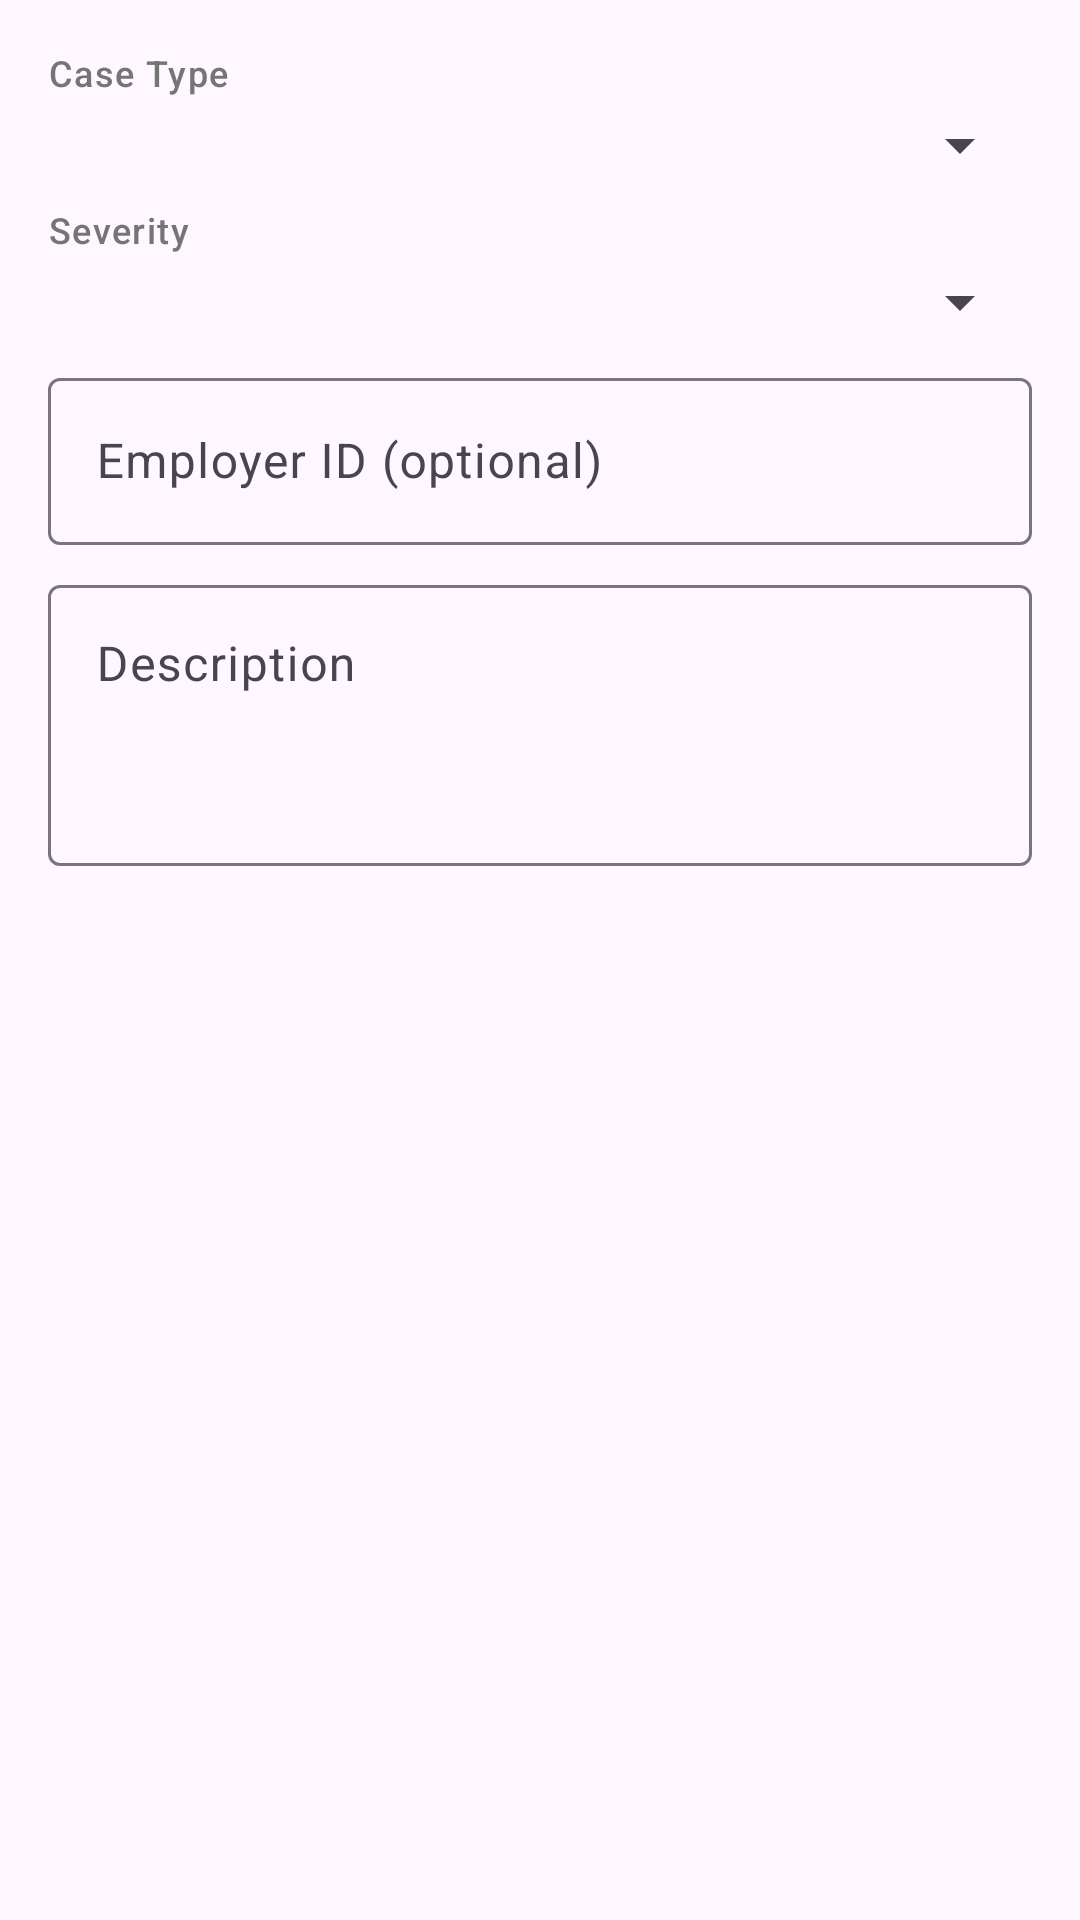

This screen was rendered from an Android layout file. Write that file and the resources it references.
<!-- AndroidManifest.xml: application theme Theme.RoadRunner -->
<!-- res/layout/dialog_open_case.xml -->
<?xml version="1.0" encoding="utf-8"?>
<LinearLayout
    xmlns:android="http://schemas.android.com/apk/res/android"
    android:layout_width="match_parent"
    android:layout_height="wrap_content"
    android:orientation="vertical"
    android:padding="@dimen/spacing_md">

    <TextView
        android:layout_width="match_parent"
        android:layout_height="wrap_content"
        android:text="@string/label_case_type"
        android:textAppearance="?attr/textAppearanceLabelMedium"
        android:textColor="@color/text_secondary" />

    <Spinner
        android:id="@+id/spinner_case_type"
        android:layout_width="match_parent"
        android:layout_height="wrap_content"
        android:layout_marginTop="@dimen/spacing_xs" />

    <TextView
        android:layout_width="match_parent"
        android:layout_height="wrap_content"
        android:layout_marginTop="@dimen/spacing_sm"
        android:text="@string/label_severity"
        android:textAppearance="?attr/textAppearanceLabelMedium"
        android:textColor="@color/text_secondary" />

    <Spinner
        android:id="@+id/spinner_severity"
        android:layout_width="match_parent"
        android:layout_height="wrap_content"
        android:layout_marginTop="@dimen/spacing_xs" />

    <com.google.android.material.textfield.TextInputLayout
        android:id="@+id/til_employer_id"
        android:layout_width="match_parent"
        android:layout_height="wrap_content"
        android:layout_marginTop="@dimen/spacing_sm"
        android:hint="Employer ID (optional)"
        style="@style/Widget.Material3.TextInputLayout.OutlinedBox">

        <com.google.android.material.textfield.TextInputEditText
            android:id="@+id/et_employer_id"
            android:layout_width="match_parent"
            android:layout_height="wrap_content"
            android:inputType="text"
            android:imeOptions="actionNext" />

    </com.google.android.material.textfield.TextInputLayout>

    <com.google.android.material.textfield.TextInputLayout
        android:id="@+id/til_description"
        android:layout_width="match_parent"
        android:layout_height="wrap_content"
        android:layout_marginTop="@dimen/spacing_sm"
        android:hint="@string/hint_description"
        style="@style/Widget.Material3.TextInputLayout.OutlinedBox">

        <com.google.android.material.textfield.TextInputEditText
            android:id="@+id/et_description"
            android:layout_width="match_parent"
            android:layout_height="wrap_content"
            android:inputType="textMultiLine|textCapSentences"
            android:minLines="3"
            android:gravity="top" />

    </com.google.android.material.textfield.TextInputLayout>

    <TextView
        android:id="@+id/tv_error"
        android:layout_width="match_parent"
        android:layout_height="wrap_content"
        android:layout_marginTop="@dimen/spacing_xs"
        android:textAppearance="?attr/textAppearanceBodySmall"
        android:textColor="@color/colorError"
        android:visibility="gone" />

</LinearLayout>
<!-- resources referenced by this layout -->
<resources>
  <color name="colorError">#D32F2F</color>
  <color name="text_secondary">#757575</color>
  <dimen name="spacing_md">16dp</dimen>
  <dimen name="spacing_sm">8dp</dimen>
  <dimen name="spacing_xs">4dp</dimen>
  <string name="hint_description">Description</string>
  <string name="label_case_type">Case Type</string>
  <string name="label_severity">Severity</string>
  <style name="Theme.RoadRunner" parent="Theme.Material3.DayNight.NoActionBar">
          <item name="colorPrimary">#1565C0</item>
          <item name="colorOnPrimary">#FFFFFF</item>
          <item name="colorPrimaryContainer">#D1E4FF</item>
          <item name="colorSecondary">#FF6F00</item>
          <item name="colorOnSecondary">#FFFFFF</item>
          <item name="colorSurface">#FAFAFA</item>
          <item name="colorSurfaceVariant">#F5F5F5</item>
          <item name="colorError">#D32F2F</item>
          <item name="colorOnError">#FFFFFF</item>
      </style>
</resources>
